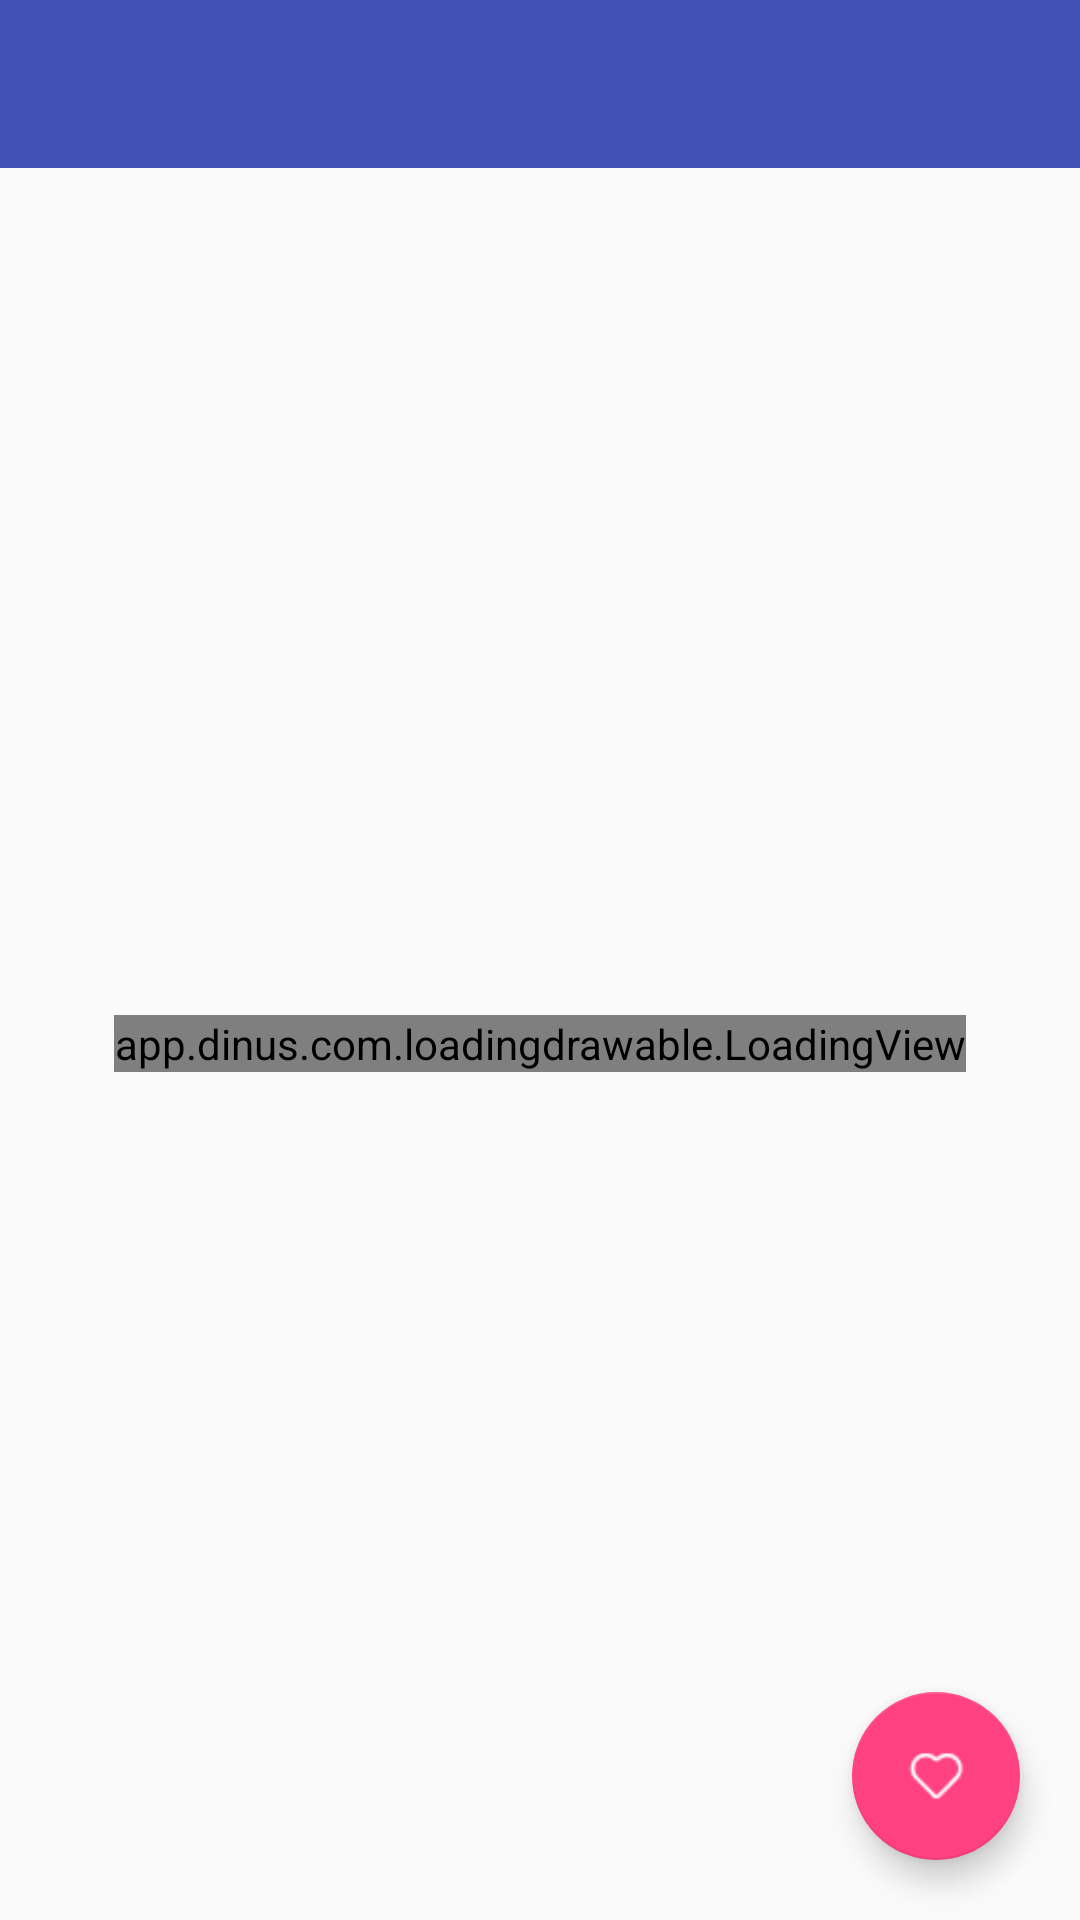

Layout XML and referenced resources for this Android screen:
<!-- AndroidManifest.xml: application theme AppTheme -->
<!-- res/layout/activity_android_detail.xml -->
<?xml version="1.0" encoding="utf-8"?>
<RelativeLayout
    xmlns:android="http://schemas.android.com/apk/res/android"
    xmlns:app="http://schemas.android.com/apk/res-auto"
    xmlns:tools="http://schemas.android.com/tools"
    android:id="@+id/activity_android_detail"
    android:layout_width="match_parent"
    android:layout_height="match_parent"
    tools:context="com.readeveryday.ui.activity.AndroidDetailActivity">

    <LinearLayout
        android:layout_width="match_parent"
        android:layout_height="match_parent"
        android:orientation="vertical">

        <android.support.v7.widget.Toolbar
            android:id="@+id/toolbar"
            android:layout_width="match_parent"
            android:layout_height="?attr/actionBarSize"
            android:background="@color/colorPrimary"
            android:popupTheme="@style/ThemeOverlay.AppCompat.Light"
            android:theme="@style/ToolbarStyle"
            app:layout_scrollFlags="enterAlways|scroll"
            >
        </android.support.v7.widget.Toolbar>


        <RelativeLayout
            android:layout_width="match_parent"
            android:layout_height="match_parent">

            <WebView
                android:id="@+id/webview_detail"
                android:layout_width="match_parent"
                android:layout_height="match_parent"
                android:scrollbarSize="3dp"
                android:scrollbarThumbVertical="@color/tabBackground"
                android:visibility="gone"/>

            <app.dinus.com.loadingdrawable.LoadingView
                android:id="@+id/collision_view"
                android:layout_width="wrap_content"
                android:layout_height="wrap_content"
                android:layout_centerInParent="true"
                app:loading_renderer="CollisionLoadingRenderer"
                />

            <android.support.design.widget.FloatingActionButton
                android:id="@+id/collection"
                android:layout_width="60dp"
                android:layout_height="60dp"
                android:layout_alignParentBottom="true"
                android:layout_alignParentRight="true"
                android:layout_marginBottom="20dp"
                android:layout_marginRight="20dp"
                android:src="@drawable/collection"/>

        </RelativeLayout>

    </LinearLayout>

</RelativeLayout>
<!-- resources referenced by this layout -->
<resources>
  <color name="colorPrimary">#3F51B5</color>
  <color name="tabBackground">#777D7D7D</color>
  <!-- drawable collection: png bitmap (drawable-xhdpi, 497 bytes) -->
  <style name="ToolbarStyle" parent="ThemeOverlay.AppCompat.Dark.ActionBar">
          <item name="android:textColorPrimary">@color/white</item>
          <item name="colorControlNormal">@color/white</item>
          <item name="android:textSize">14sp</item>
      </style>
  <style name="AppTheme" parent="Theme.AppCompat.Light.NoActionBar">
          
          <item name="colorPrimary">@color/colorPrimary</item>
          <item name="colorPrimaryDark">@color/colorPrimaryDark</item>
          <item name="colorAccent">@color/colorAccent</item>
      </style>
  <color name="colorPrimaryDark">#303F9F</color>
  <color name="colorAccent">#FF4081</color>
  <!-- not gathered from this repository: default colours our renderer supplied (Android Studio template values) -->
  <color name="white">#FFFFFFFF</color>
</resources>
